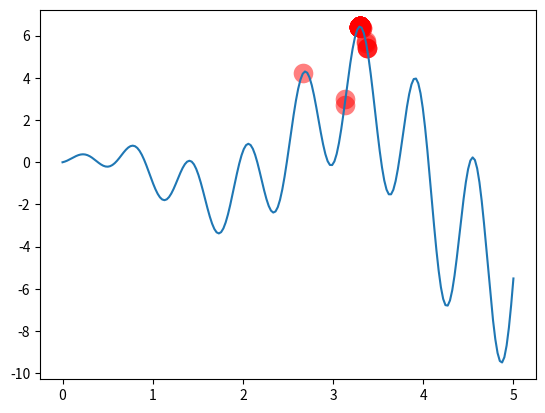

Generate this figure with matplotlib:
# -*- coding: utf-8 -*-
import matplotlib.pyplot as plt
import numpy as np

DNA_SIZE = 10
POP_SIZE = 100
CROSS_RATE = 0.8
MUTATION_RATE = 0.003
N_GENERATIONS = 200
X_BOUND = [0, 5]


def F(x):
    return np.sin(10*x) * x +np.cos(2*x) * x

def get_fitness(pred):
    return pred + 1e-3 - np.min(pred)

def translateDNA(pop):
    return pop.dot(2 ** np.arange(DNA_SIZE)[::-1]) / float(2**DNA_SIZE-1) * X_BOUND[1]

def select(pop, fitness):
    idx = np.random.choice(np.arange(POP_SIZE), size=POP_SIZE, replace=True, p=fitness / fitness.sum())
    return pop[idx]

def crossover(parent, pop):
    if np.random.rand() < CROSS_RATE:
        i_ = np.random.randint(0, POP_SIZE, size=1)
        cross_points = np.random.randint(0, 2, size=DNA_SIZE).astype(np.bool)
        parent[cross_points] = pop[i_, cross_points]
    return parent

def mutate(child):
    for point in range(DNA_SIZE):
        if np.random.rand() < MUTATION_RATE:
            child[point] = 1 if child[point] == 0 else 0
    return child

pop = np.random.randint(2, size=(POP_SIZE, DNA_SIZE))

plt.ion()
x = np.linspace(*X_BOUND, 200)
plt.plot(x, F(x))


for _ in range(N_GENERATIONS):
    F_Value = F(translateDNA(pop))

    if 'sca' in globals(): sca.remove()
    sca = plt.scatter(translateDNA(pop), F_Value, s=200, lw=0, c='red', alpha=0.5)
    plt.pause(0.05)

    fitness = get_fitness(F_Value)
    print(_)
    print(" Most fitted DNA: ", pop[np.argmax(fitness), :])
    pop = select(pop, fitness)
    
    pop_copy = pop.copy()
    for parent in pop:
        child = crossover(parent, pop_copy)
        child = mutate(child)
        parent[:] = child

plt.ioff()
plt.show()
